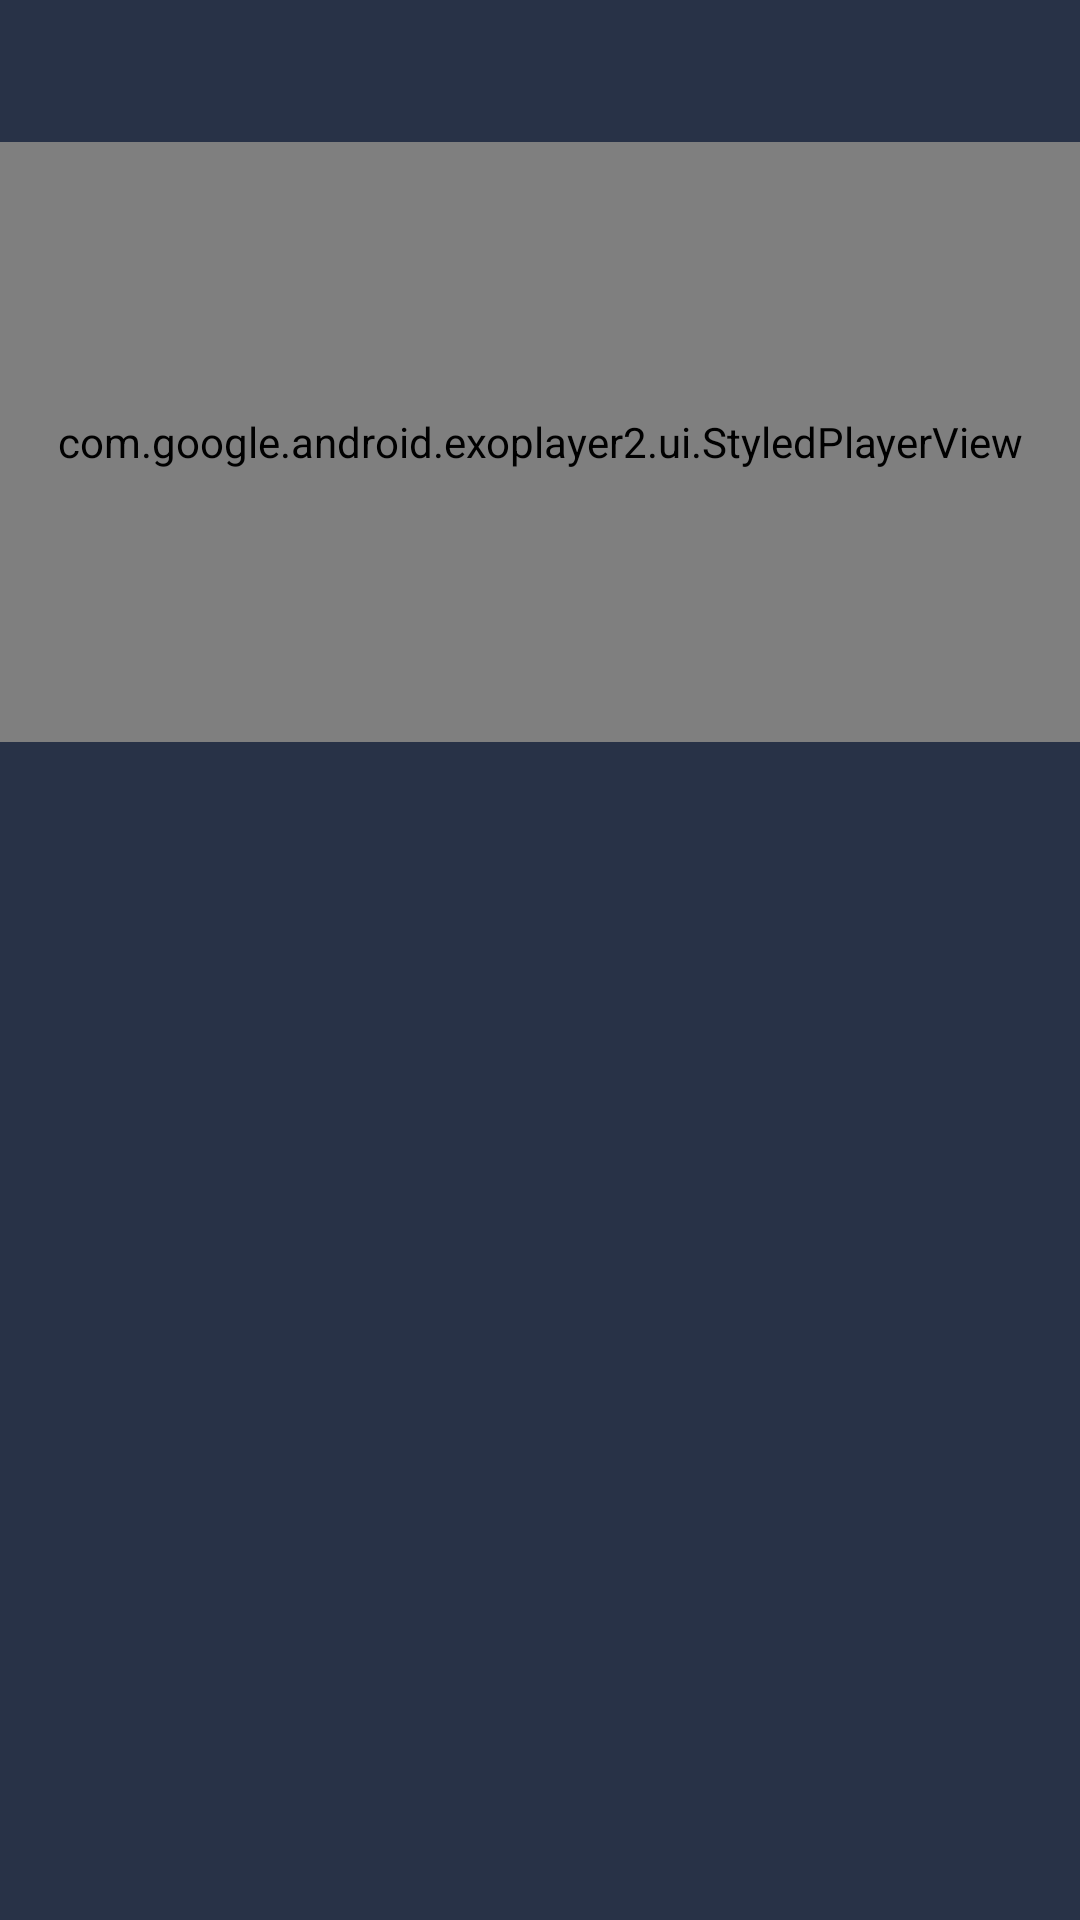

Android layout source for this screen:
<!-- AndroidManifest.xml: application theme Theme.AdvancedCoded -->
<!-- res/layout/multi_video_rv.xml -->
<?xml version="1.0" encoding="utf-8"?>
<RelativeLayout xmlns:android="http://schemas.android.com/apk/res/android"
    xmlns:app="http://schemas.android.com/apk/res-auto"
    xmlns:tools="http://schemas.android.com/tools"
    android:layout_width="wrap_content"
    android:layout_height="wrap_content"
    android:background="#283247">

    <TextView
        android:id="@+id/titlevideo"
        android:layout_width="match_parent"
        android:layout_height="wrap_content"
        android:layout_alignParentTop="true"
        android:gravity="center"
        android:textColor="#FFFFFF"
        android:textSize="28sp" />

    <com.google.android.exoplayer2.ui.StyledPlayerView
        android:id="@+id/videplayer"
        android:layout_width="match_parent"
        android:layout_height="200dp"
        android:layout_below="@id/titlevideo"
        android:layout_centerInParent="true"
        android:layout_marginTop="10dp"
        android:visibility="visible" />

    <ImageView
        android:id="@+id/thumbnails"
        android:layout_width="400dp"
        android:layout_height="200dp"
        android:layout_below="@id/titlevideo"
        android:layout_centerInParent="true"

        android:layout_marginTop="10dp"
        tools:visibility="gone" />
</RelativeLayout>
<!-- resources referenced by this layout -->
<resources>
  <style name="Theme.AdvancedCoded" parent="Base.Theme.AdvancedCoded" />
  <style name="Base.Theme.AdvancedCoded" parent="Theme.Material3.DayNight.NoActionBar">
          
          
      </style>
</resources>
